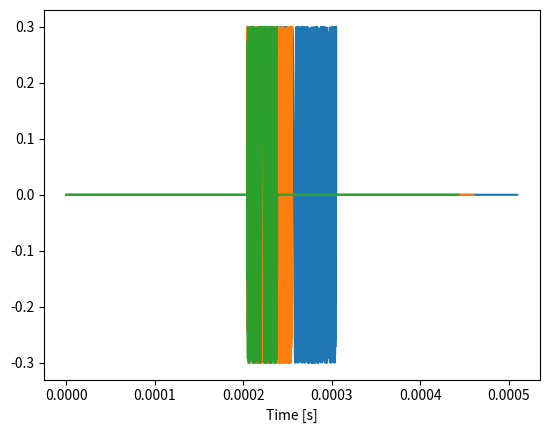
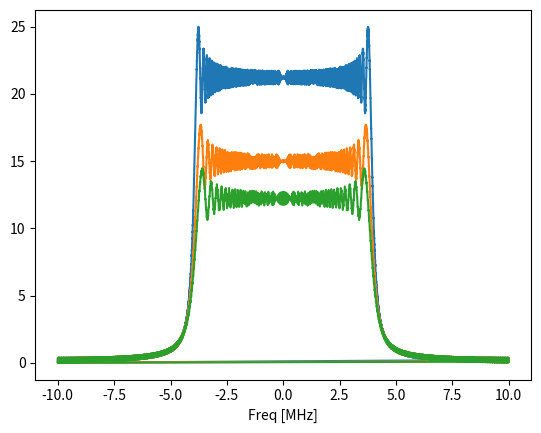

Reproduce these figures in Python, in order.
import numpy as np
import matplotlib.pyplot as plt

# @todo: make this into a class and have waveform type selectable


def sine(ampl, wave_freq, rate, ret_time_samples=False):
    num_cycles = 10
    n = np.arange(int(num_cycles * np.floor(rate / wave_freq)))
    data = ampl * np.exp(n * 2j * np.pi * wave_freq / rate)

    if ret_time_samples:
        return data, n
    else:
        return data


def dc_chirp(ampl, bw, fs, duration, pad_length: int = 4096, ret_time_samples=False):
    num_samples = int(fs * duration)

    t = np.linspace(-duration / 2, duration / 2, num=num_samples)
    chirp = ampl * np.array(
        np.exp(1j * np.pi * 0.5 * (bw / t[-1]) * (t**2)), dtype=np.complex64
    )

    if pad_length > 0:
        chirp = np.pad(chirp, pad_length, "constant", constant_values=(0))
        t = 1 / fs * np.arange(0, num_samples + pad_length * 2)

    if ret_time_samples:
        return chirp, t
    else:
        return chirp


def chirp(fs_Hz, rep_Hz, f0_Hz, f1_Hz, periods=1, phase_rad=0, ret_time_samples=False):
    T_s = 1 / rep_Hz  # Period of chirp in seconds.
    c = (f1_Hz - f0_Hz) / T_s  # Chirp rate in Hz/s.
    n = int(fs_Hz / rep_Hz)  # Samples per repetition.
    t_s = np.linspace(0, T_s, n)  # Chirp sample times.

    # Phase, phi_Hz, is integral of frequency, f(t) = ct + f0.
    phi_Hz = (c * t_s**2) / 2 + (f0_Hz * t_s)  # Instantaneous phase.
    phi_rad = 2 * np.pi * phi_Hz  # Convert to radians.
    phi_rad += phase_rad  # Offset by user-specified initial phase.
    if ret_time_samples:
        return np.tile(np.exp(1j * phi_rad), periods), t_s
    else:
        return np.tile(np.exp(1j * phi_rad), periods)  # Complex I/Q.


if __name__ == "__main__":
    num_samples = 2e3
    ampl = 0.3
    wave_freq = 1e4
    sine_rate = 1e6
    chirp_sampling_rate = 20e6
    chirp_bw = 8e6  # (2e9 - 800e6) / 2
    chirp_duration = 1e-4  # [seconds]

    # w1, t1 = sine(ampl, wave_freq, sine_rate, ret_time_samples=True)

    # t = 1/fs * np.arange(0, num_samples)
    # waveform = scipy_chirp(t, f0=800e6, f1=2e9, t1=t[-100], method='linear')

    # w2, t2 = chirp(5e9, 5e5, 800e6, 2e9, ret_time_samples=True)
    w1, t1 = dc_chirp(
        ampl,
        chirp_bw,
        chirp_sampling_rate,
        chirp_duration,
        ret_time_samples=True,
    )
    w2, t2 = dc_chirp(
        ampl,
        chirp_bw,
        chirp_sampling_rate,
        chirp_duration / 2,
        ret_time_samples=True,
    )
    w3, t3 = dc_chirp(
        ampl,
        chirp_bw,
        chirp_sampling_rate,
        chirp_duration / 3,
        ret_time_samples=True,
    )

    # plt.figure(1)
    # plt.plot(t1, np.real(w1))
    # plt.plot(t1, np.imag(w1))
    # plt.xlabel("Time [Samples]")

    # plt.figure(2)
    # w1_fd = np.fft.fft(w1)
    # freqs = np.fft.fftfreq(len(w1_fd), d=t1[1] - t1[0])
    # plt.plot(freqs / 1e6, np.abs(w1_fd))
    # plt.xlabel("Freq [MHz]")

    plt.figure(3)
    plt.plot(t1, np.real(w1))
    plt.plot(t2, np.real(w2))
    plt.plot(t3, np.real(w3))
    # plt.plot(t2, np.imag(w2))
    plt.xlabel("Time [s]")

    plt.figure(4)
    w1_fd = np.fft.fft(w1)
    w2_fd = np.fft.fft(w2)
    w3_fd = np.fft.fft(w3)
    f1 = np.fft.fftfreq(len(w1_fd), d=t1[1] - t1[0])
    f2 = np.fft.fftfreq(len(w2_fd), d=t2[1] - t2[0])
    f3 = np.fft.fftfreq(len(w3_fd), d=t3[1] - t3[0])
    plt.plot(f1 / 1e6, np.abs(w1_fd))
    plt.plot(f2 / 1e6, np.abs(w2_fd))
    plt.plot(f3 / 1e6, np.abs(w3_fd))
    plt.xlabel("Freq [MHz]")
    plt.show()


#     def get_chirp(num_channels, sample_rate):
#     """
#     create the chirp signal to be transmitted
#     @todo: tune parameters
#     """

#     # Set up chirp parameters
#     # freq band: 0.8-2 GHz
#     # ramp speed, min and max freqs and output filename should be variable
#     fs = sample_rate
#     bw = 0.5e6
#     chirp_len = 10e3
#     t = 1/fs * (np.arange(0, chirp_len-1) - chirp_len/2)
#     chirp = np.array(np.exp(1j*np.pi*0.5*(bw/t[-1])*(t**2)), dtype=np.complex64)

#     num_zeros = 1024
#     tx_buf = np.zeros((num_channels, int(chirp_len+2*num_zeros)-1), dtype=np.complex64)
#     for ii in range(num_channels):
#         tx_buf[ii] = np.pad(chirp, num_zeros, 'constant', constant_values=(0))

#     return tx_buf

# def get_sine(ampl, wave_freq, rate):
#     waveforms = {
#         "sine": lambda n, wave_freq, rate: np.exp(n * 2j * np.pi * wave_freq / rate),
#         # "square": lambda n, wave_freq, rate: np.sign(waveforms["sine"](n, wave_freq, rate)),
#         # "const": lambda n, wave_freq, rate: 1 + 1j,
#         # "ramp": lambda n, wave_freq, rate:
#         #         2*(n*(wave_freq/rate) - np.floor(float(0.5 + n*(wave_freq/rate))))
#     }

#     data = np.array(
#         list(map(lambda n: ampl * waveforms["sine"](n, wave_freq, rate),
#             np.arange(
#                 int(10 * np.floor(rate / wave_freq)),
#                 dtype=np.complex64))),
#         dtype=np.complex64)  # One period
#     return data
